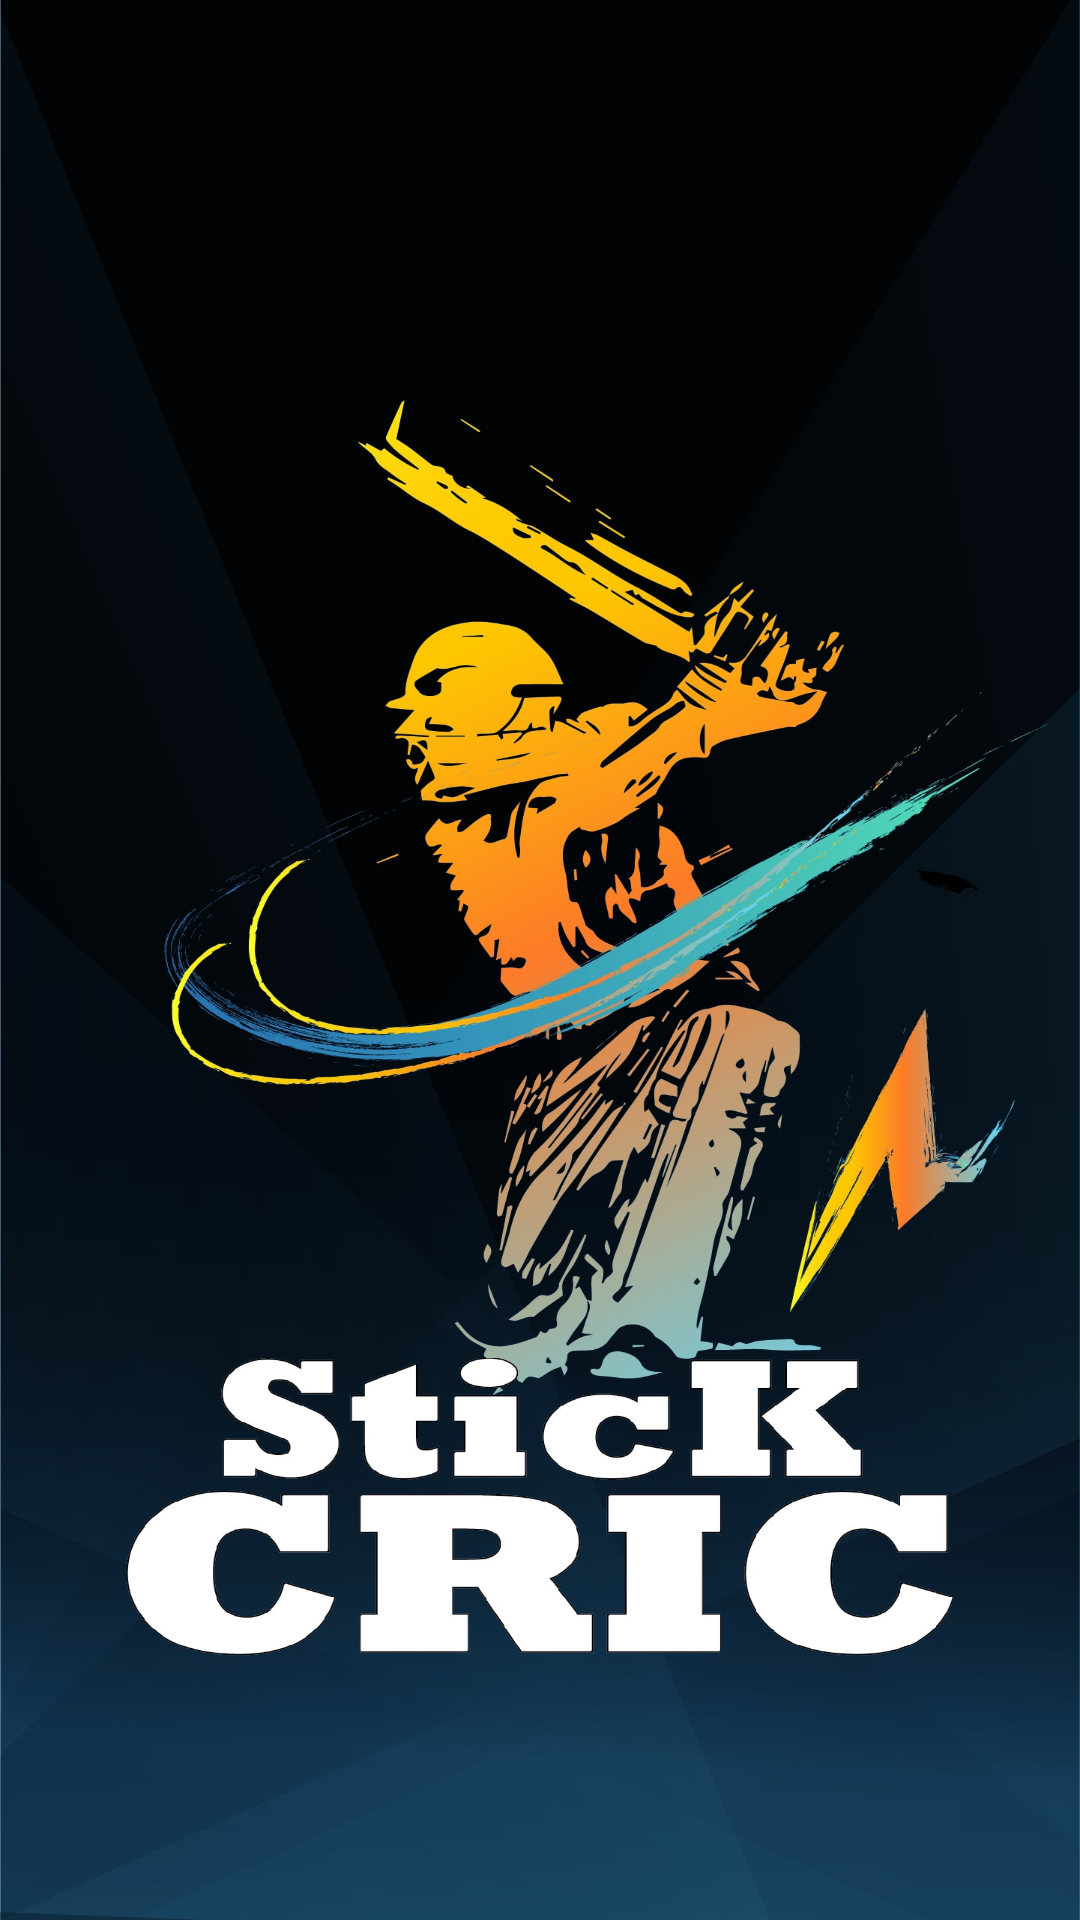

The Android layout XML behind this screen, and the referenced resources:
<!-- AndroidManifest.xml: application theme AppTheme -->
<!-- res/layout/activity_entry.xml -->
<?xml version="1.0" encoding="utf-8"?>

<LinearLayout xmlns:android="http://schemas.android.com/apk/res/android"
    android:layout_width="match_parent"
    android:layout_height="match_parent"
    android:orientation="vertical"
    android:layout_gravity="center"
    android:gravity="center"
    android:background="@drawable/splashimage"
    >

    <TextView
        android:visibility="gone"
        android:id="@+id/error_message"
        android:layout_width="wrap_content"
        android:layout_height="wrap_content"
        android:paddingLeft="25dp"
        android:fontFamily="@font/mensrea_dirty"
        android:textStyle="italic"
        android:textSize="50sp"
        android:gravity="left"
        android:layout_gravity="left"
        android:text="Stick Cric"
        android:textColor="@color/bluedark" />


    <ImageView
        android:visibility="gone"
        android:layout_width="288dp"
        android:layout_height="269dp"
        android:src="@drawable/cricvoice" />

    <ProgressBar
        android:id="@+id/entry_activity_progress"
        android:layout_width="wrap_content"
        android:layout_height="wrap_content"
        android:layout_gravity="center" />
</LinearLayout>
<!-- resources referenced by this layout -->
<resources>
  <color name="bluedark">#160277</color>
  <!-- drawable splashimage: jpg bitmap (drawable, 291028 bytes) -->
  <style name="AppTheme" parent="Theme.MaterialComponents">
          
          <item name="colorPrimary">@color/cardcolor</item>
          <item name="colorPrimaryDark">#252525</item>
          <item name="colorAccent">#008DFD</item>
          <item name="actionBarTheme">@style/MyApp.ActionBarTheme</item>
      </style>
  <color name="cardcolor">#00FFCD</color>
  <style name="MyApp.ActionBarTheme" parent="@style/Theme.Design.NoActionBar">
          <item name="colorControlNormal">@color/actionBarArrowColor</item>
      </style>
  <color name="actionBarArrowColor">@color/colorAccent</color>
  <color name="colorAccent">#128C7E</color>
</resources>
